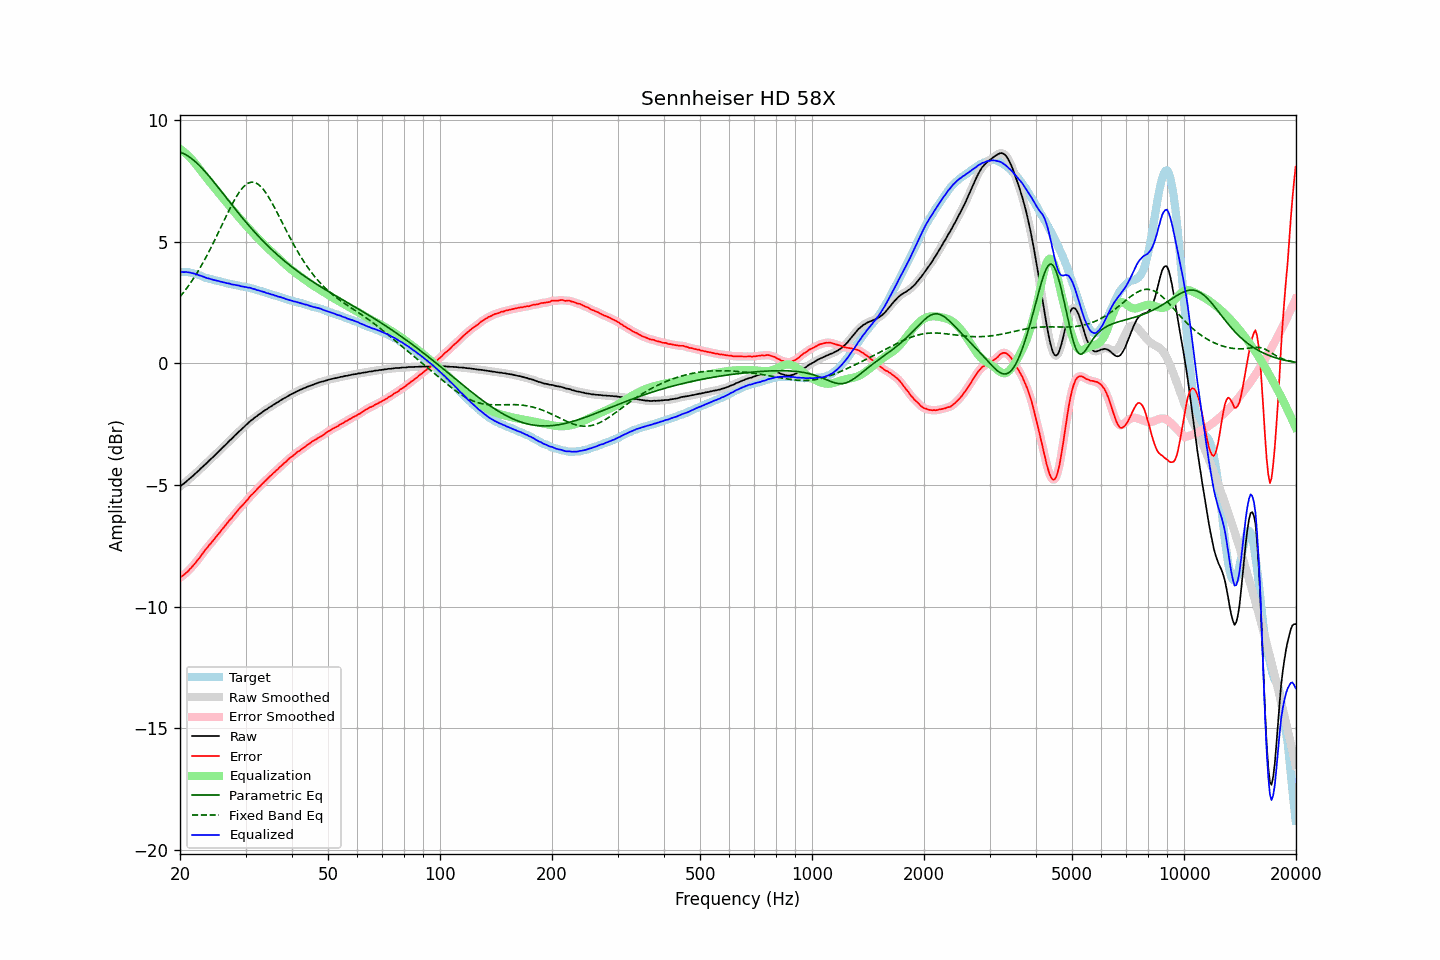

The file beside this chart, header and first rows:
frequency, raw, error, smoothed, error_smoothed, equalization, parametric_eq, fixed_band_eq, equalized_raw, equalized_smoothed, target
20.00, -5.07, -8.81, -5.06, -8.81, 8.81, 8.67, 2.73, 3.74, 3.75, 3.75
20.20, -5.01, -8.75, -5.01, -8.76, 8.76, 8.65, 2.81, 3.75, 3.75, 3.75
20.40, -4.97, -8.71, -4.96, -8.71, 8.71, 8.62, 2.89, 3.74, 3.75, 3.75
20.61, -4.91, -8.65, -4.91, -8.65, 8.65, 8.59, 2.98, 3.75, 3.75, 3.75
20.81, -4.85, -8.59, -4.85, -8.60, 8.59, 8.55, 3.06, 3.75, 3.74, 3.75
21.02, -4.80, -8.54, -4.79, -8.53, 8.53, 8.51, 3.16, 3.74, 3.74, 3.75
21.23, -4.74, -8.46, -4.74, -8.47, 8.47, 8.47, 3.25, 3.73, 3.73, 3.73
21.44, -4.69, -8.40, -4.68, -8.40, 8.40, 8.42, 3.34, 3.71, 3.71, 3.72
21.66, -4.63, -8.32, -4.63, -8.32, 8.32, 8.37, 3.44, 3.70, 3.70, 3.70
21.87, -4.57, -8.24, -4.57, -8.25, 8.25, 8.31, 3.54, 3.68, 3.68, 3.68
22.09, -4.51, -8.17, -4.51, -8.17, 8.17, 8.25, 3.65, 3.66, 3.66, 3.67
22.31, -4.45, -8.08, -4.45, -8.08, 8.08, 8.19, 3.76, 3.64, 3.64, 3.64
22.54, -4.39, -8.00, -4.38, -8.00, 8.00, 8.13, 3.87, 3.61, 3.61, 3.62
22.76, -4.32, -7.91, -4.32, -7.91, 7.91, 8.06, 3.98, 3.59, 3.59, 3.60
22.99, -4.26, -7.82, -4.26, -7.82, 7.82, 7.99, 4.09, 3.57, 3.57, 3.57
23.22, -4.20, -7.73, -4.20, -7.73, 7.74, 7.92, 4.21, 3.54, 3.54, 3.54
23.45, -4.14, -7.64, -4.14, -7.65, 7.65, 7.84, 4.33, 3.52, 3.52, 3.51
23.69, -4.08, -7.57, -4.07, -7.57, 7.57, 7.77, 4.46, 3.49, 3.50, 3.50
23.92, -4.01, -7.48, -4.01, -7.49, 7.49, 7.69, 4.58, 3.48, 3.48, 3.48
24.16, -3.95, -7.41, -3.95, -7.41, 7.41, 7.61, 4.71, 3.46, 3.46, 3.47
24.40, -3.89, -7.33, -3.88, -7.33, 7.33, 7.53, 4.84, 3.44, 3.44, 3.45
24.65, -3.83, -7.25, -3.82, -7.25, 7.25, 7.45, 4.98, 3.42, 3.42, 3.43
24.89, -3.76, -7.16, -3.76, -7.17, 7.17, 7.37, 5.11, 3.41, 3.41, 3.41
25.14, -3.70, -7.09, -3.69, -7.09, 7.09, 7.29, 5.25, 3.39, 3.39, 3.40
25.39, -3.63, -7.00, -3.63, -7.00, 7.01, 7.20, 5.39, 3.38, 3.38, 3.38
25.65, -3.57, -6.93, -3.56, -6.92, 6.92, 7.12, 5.53, 3.36, 3.36, 3.37
25.91, -3.50, -6.83, -3.50, -6.84, 6.84, 7.03, 5.67, 3.34, 3.34, 3.34
26.16, -3.44, -6.76, -3.43, -6.76, 6.76, 6.95, 5.81, 3.32, 3.32, 3.33
26.43, -3.37, -6.68, -3.37, -6.68, 6.68, 6.87, 5.94, 3.31, 3.31, 3.32
26.69, -3.31, -6.59, -3.30, -6.59, 6.60, 6.78, 6.08, 3.29, 3.30, 3.29
26.96, -3.24, -6.51, -3.24, -6.52, 6.52, 6.70, 6.22, 3.28, 3.28, 3.28
27.23, -3.17, -6.43, -3.17, -6.44, 6.44, 6.61, 6.35, 3.27, 3.26, 3.27
27.50, -3.12, -6.37, -3.11, -6.36, 6.36, 6.53, 6.48, 3.24, 3.25, 3.26
27.77, -3.05, -6.28, -3.05, -6.28, 6.28, 6.44, 6.60, 3.23, 3.23, 3.24
28.05, -2.98, -6.20, -2.98, -6.20, 6.20, 6.36, 6.72, 3.22, 3.22, 3.23
28.33, -2.92, -6.12, -2.91, -6.12, 6.12, 6.28, 6.84, 3.21, 3.21, 3.21
28.62, -2.85, -6.04, -2.85, -6.04, 6.05, 6.20, 6.94, 3.20, 3.20, 3.20
28.90, -2.79, -5.96, -2.79, -5.97, 5.97, 6.12, 7.04, 3.18, 3.18, 3.18
29.19, -2.74, -5.89, -2.73, -5.89, 5.89, 6.04, 7.13, 3.16, 3.17, 3.16
29.48, -2.67, -5.82, -2.67, -5.82, 5.82, 5.96, 7.21, 3.15, 3.15, 3.16
29.78, -2.61, -5.75, -2.61, -5.75, 5.74, 5.88, 7.28, 3.14, 3.14, 3.15
30.08, -2.54, -5.67, -2.54, -5.68, 5.67, 5.80, 7.34, 3.13, 3.13, 3.14
30.38, -2.49, -5.60, -2.48, -5.60, 5.60, 5.72, 7.38, 3.11, 3.12, 3.12
30.68, -2.42, -5.52, -2.42, -5.52, 5.52, 5.64, 7.41, 3.11, 3.10, 3.11
30.99, -2.36, -5.43, -2.36, -5.45, 5.45, 5.57, 7.43, 3.10, 3.09, 3.08
31.30, -2.32, -5.38, -2.31, -5.38, 5.38, 5.49, 7.44, 3.06, 3.07, 3.07
31.61, -2.26, -5.31, -2.26, -5.31, 5.31, 5.42, 7.43, 3.05, 3.05, 3.06
31.93, -2.21, -5.24, -2.21, -5.24, 5.24, 5.35, 7.41, 3.03, 3.03, 3.04
32.24, -2.17, -5.17, -2.16, -5.17, 5.17, 5.28, 7.38, 3.00, 3.01, 3.01
32.57, -2.11, -5.09, -2.11, -5.10, 5.10, 5.20, 7.33, 2.99, 2.99, 2.99
32.89, -2.07, -5.04, -2.06, -5.03, 5.03, 5.13, 7.27, 2.97, 2.97, 2.98
33.22, -2.02, -4.96, -2.01, -4.97, 4.97, 5.07, 7.21, 2.95, 2.95, 2.95
33.55, -1.97, -4.90, -1.97, -4.90, 4.90, 5.00, 7.13, 2.93, 2.93, 2.94
33.89, -1.93, -4.83, -1.93, -4.83, 4.83, 4.93, 7.04, 2.91, 2.91, 2.91
34.23, -1.89, -4.77, -1.88, -4.77, 4.77, 4.86, 6.94, 2.88, 2.89, 2.89
34.57, -1.84, -4.70, -1.84, -4.71, 4.71, 4.80, 6.84, 2.87, 2.86, 2.87
34.92, -1.80, -4.64, -1.80, -4.64, 4.64, 4.74, 6.73, 2.85, 2.85, 2.85
35.27, -1.76, -4.58, -1.75, -4.58, 4.58, 4.67, 6.61, 2.82, 2.83, 2.83
35.62, -1.71, -4.51, -1.71, -4.52, 4.52, 4.61, 6.49, 2.81, 2.81, 2.81
35.97, -1.68, -4.46, -1.67, -4.46, 4.46, 4.55, 6.37, 2.78, 2.79, 2.79
... 635 more rows
